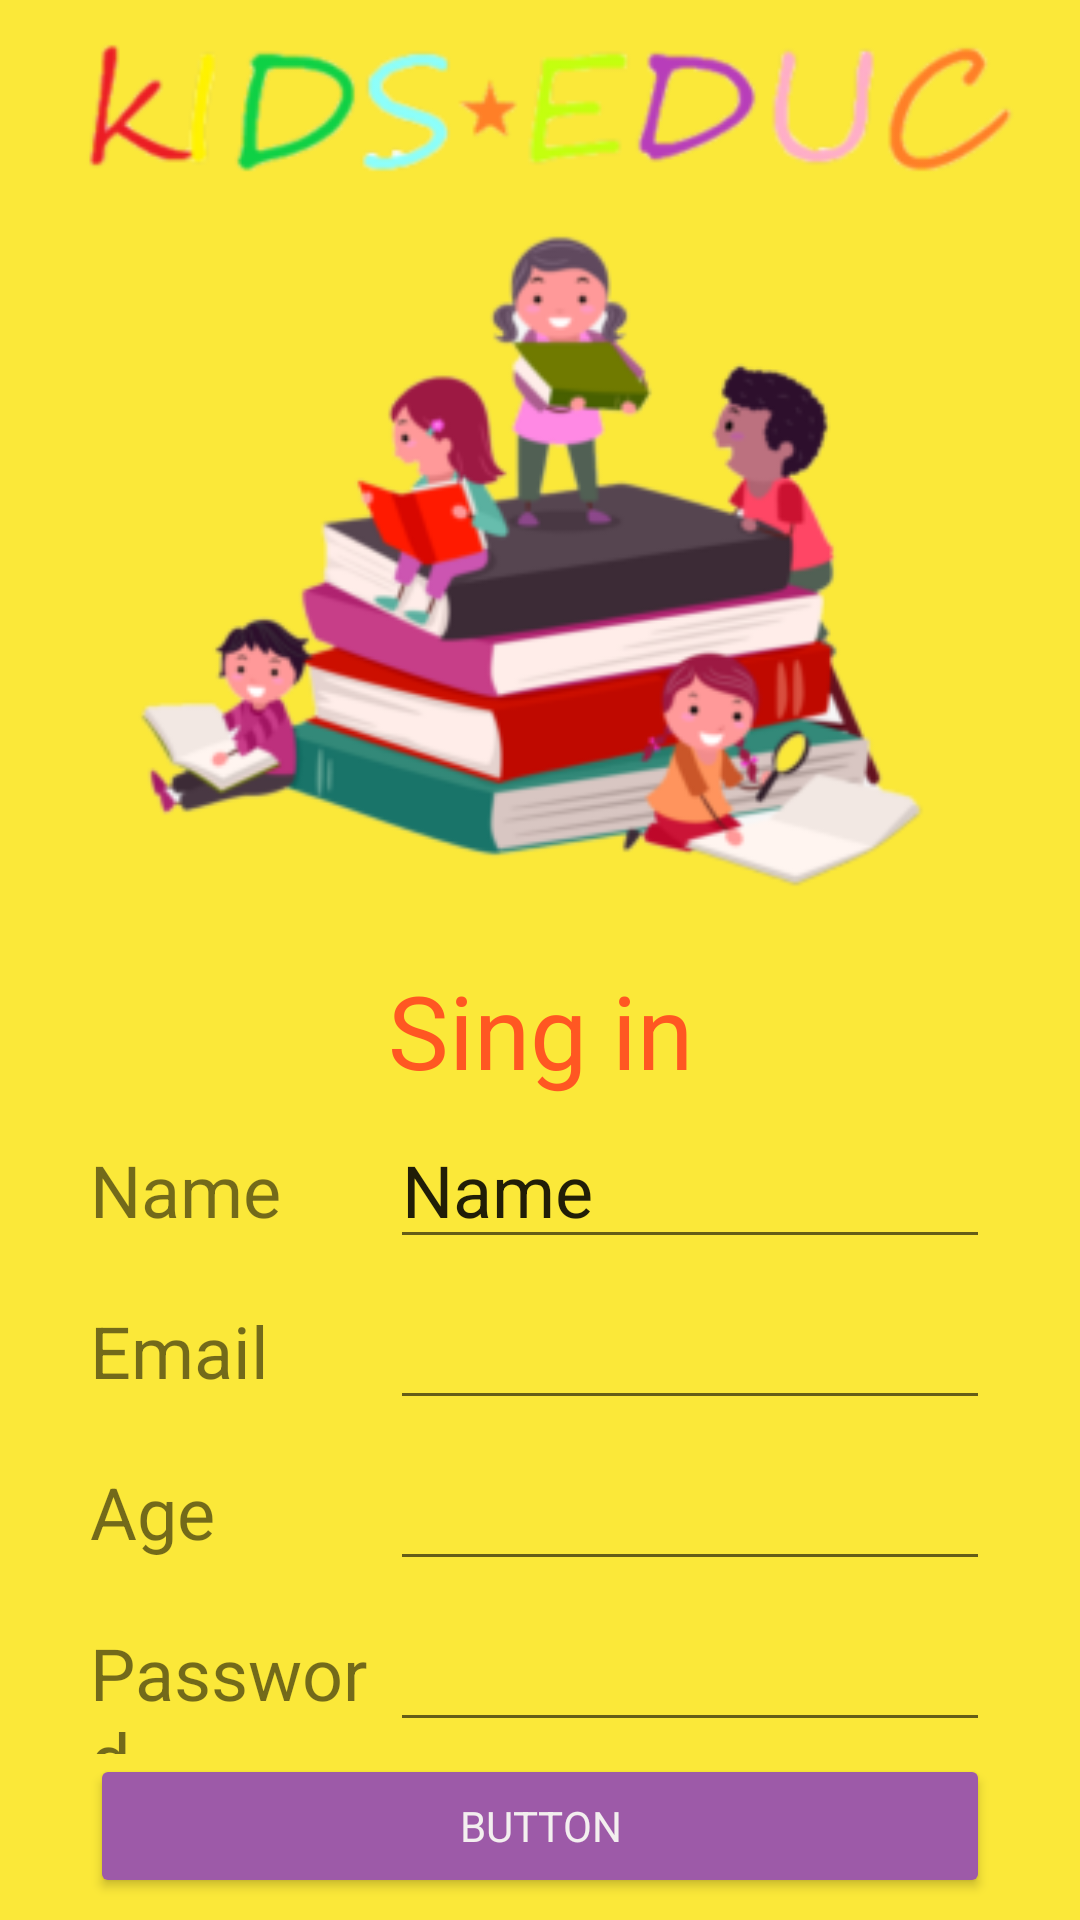

The Android layout XML behind this screen, and the referenced resources:
<!-- AndroidManifest.xml: application theme Theme.Kidseduc -->
<!-- res/layout/activity_sing_in.xml -->
<?xml version="1.0" encoding="utf-8"?>
<android.support.constraint.ConstraintLayout xmlns:android="http://schemas.android.com/apk/res/android"
    xmlns:app="http://schemas.android.com/apk/res-auto"
    xmlns:tools="http://schemas.android.com/tools"
    android:layout_width="match_parent"
    android:layout_height="match_parent"
    android:background="#FFE9E9"
    tools:context=".views.SingInActivity">

    <LinearLayout
        android:layout_width="match_parent"
        android:layout_height="match_parent"
        android:background="#FBE839"
        android:orientation="vertical"
        app:layout_constraintEnd_toEndOf="parent"
        app:layout_constraintStart_toStartOf="parent"
        app:layout_constraintTop_toTopOf="parent">

        <LinearLayout
            android:layout_width="match_parent"
            android:layout_height="wrap_content"
            android:layout_weight="9"
            android:gravity="center"
            android:orientation="vertical">

            <LinearLayout
                android:layout_width="match_parent"
                android:layout_height="wrap_content"
                android:layout_weight="3"
                android:gravity="center"
                android:orientation="vertical">

                <ImageView
                    android:id="@+id/imageView3"
                    android:layout_width="match_parent"
                    android:layout_height="wrap_content"
                    android:layout_weight="1"
                    app:srcCompat="@drawable/logo5" />

                <ImageView
                    android:id="@+id/imageView2"
                    android:layout_width="match_parent"
                    android:layout_height="wrap_content"
                    android:layout_weight="2"
                    app:srcCompat="@drawable/logo2" />
            </LinearLayout>

            <LinearLayout
                android:layout_width="match_parent"
                android:layout_height="wrap_content"
                android:layout_weight="6"
                android:clipToPadding="false"
                android:duplicateParentState="false"
                android:gravity="center"
                android:orientation="vertical"
                android:paddingLeft="30dp"
                android:paddingRight="30dp"
                android:paddingBottom="2dp">

                <LinearLayout
                    android:layout_width="match_parent"
                    android:layout_height="match_parent"
                    android:layout_weight="1"
                    android:orientation="horizontal">

                    <TextView
                        android:id="@+id/textView6"
                        android:layout_width="wrap_content"
                        android:layout_height="match_parent"
                        android:layout_weight="1"
                        android:gravity="center"
                        android:text="Sing in"
                        android:textColor="#FF5722"
                        android:textSize="34sp" />
                </LinearLayout>

                <LinearLayout
                    android:layout_width="match_parent"
                    android:layout_height="match_parent"
                    android:layout_weight="1"
                    android:orientation="horizontal">

                    <TextView
                        android:id="@+id/textView7"
                        android:layout_width="0dp"
                        android:layout_height="wrap_content"
                        android:layout_weight="1"
                        android:text="Name"
                        android:textSize="24sp" />

                    <EditText
                        android:id="@+id/reg_username"
                        android:layout_width="0dp"
                        android:layout_height="wrap_content"
                        android:layout_weight="2"
                        android:ems="10"
                        android:inputType="textPersonName"
                        android:text="Name"
                        android:textSize="24sp" />
                </LinearLayout>

                <LinearLayout
                    android:layout_width="match_parent"
                    android:layout_height="match_parent"
                    android:layout_weight="1"
                    android:orientation="horizontal">

                    <TextView
                        android:id="@+id/textView8"
                        android:layout_width="0dp"
                        android:layout_height="wrap_content"
                        android:layout_weight="1"
                        android:text="Email"
                        android:textSize="24sp" />

                    <EditText
                        android:id="@+id/reg_email"
                        android:layout_width="0dp"
                        android:layout_height="wrap_content"
                        android:layout_weight="2"
                        android:ems="10"
                        android:inputType="textEmailAddress"
                        android:textSize="24sp"
                        tools:ignore="SpeakableTextPresentCheck" />

                </LinearLayout>

                <LinearLayout
                    android:layout_width="match_parent"
                    android:layout_height="match_parent"
                    android:layout_weight="1"
                    android:orientation="horizontal">

                    <TextView
                        android:id="@+id/textView9"
                        android:layout_width="0dp"
                        android:layout_height="wrap_content"
                        android:layout_weight="1"
                        android:text="Age"
                        android:textSize="24sp" />

                    <EditText
                        android:id="@+id/reg_age"
                        android:layout_width="0dp"
                        android:layout_height="wrap_content"
                        android:layout_weight="2"
                        android:ems="10"
                        android:inputType="number"
                        android:textSize="24sp" />
                </LinearLayout>

                <LinearLayout
                    android:layout_width="match_parent"
                    android:layout_height="match_parent"
                    android:layout_weight="1"
                    android:orientation="horizontal">

                    <TextView
                        android:id="@+id/textView10"
                        android:layout_width="0dp"
                        android:layout_height="wrap_content"
                        android:layout_weight="1"
                        android:text="Password"
                        android:textSize="24sp" />

                    <EditText
                        android:id="@+id/reg_passsword"
                        android:layout_width="0dp"
                        android:layout_height="wrap_content"
                        android:layout_weight="2"
                        android:ems="10"
                        android:inputType="textPassword"
                        android:textSize="24sp" />
                </LinearLayout>

                <LinearLayout
                    android:layout_width="match_parent"
                    android:layout_height="match_parent"
                    android:layout_weight="1"
                    android:orientation="horizontal">

                    <Button
                        android:id="@+id/register"
                        android:layout_width="wrap_content"
                        android:layout_height="wrap_content"
                        android:layout_weight="1"
                        android:backgroundTint="#9D5AA8"
                        android:fontFamily="sans-serif"
                        android:soundEffectsEnabled="false"
                        android:text="Button"
                        android:textColor="#F3EFEF" />
                </LinearLayout>
            </LinearLayout>
        </LinearLayout>

    </LinearLayout>
</android.support.constraint.ConstraintLayout>
<!-- resources referenced by this layout -->
<resources>
  <!-- drawable logo2: png bitmap (drawable, 49924 bytes) -->
  <!-- drawable logo5: png bitmap (drawable, 18644 bytes) -->
  <style name="Theme.Kidseduc" parent="Theme.AppCompat.Light.DarkActionBar">
          
          <item name="colorPrimary">@color/purple_500</item>
          <item name="colorPrimaryDark">@color/purple_700</item>
          <item name="colorAccent">@color/teal_200</item>
          
      </style>
  <!-- not gathered from this repository: default colours our renderer supplied (Android Studio template values) -->
  <color name="purple_500">#FF6200EE</color>
  <color name="purple_700">#FF3700B3</color>
  <color name="teal_200">#FF03DAC5</color>
</resources>
